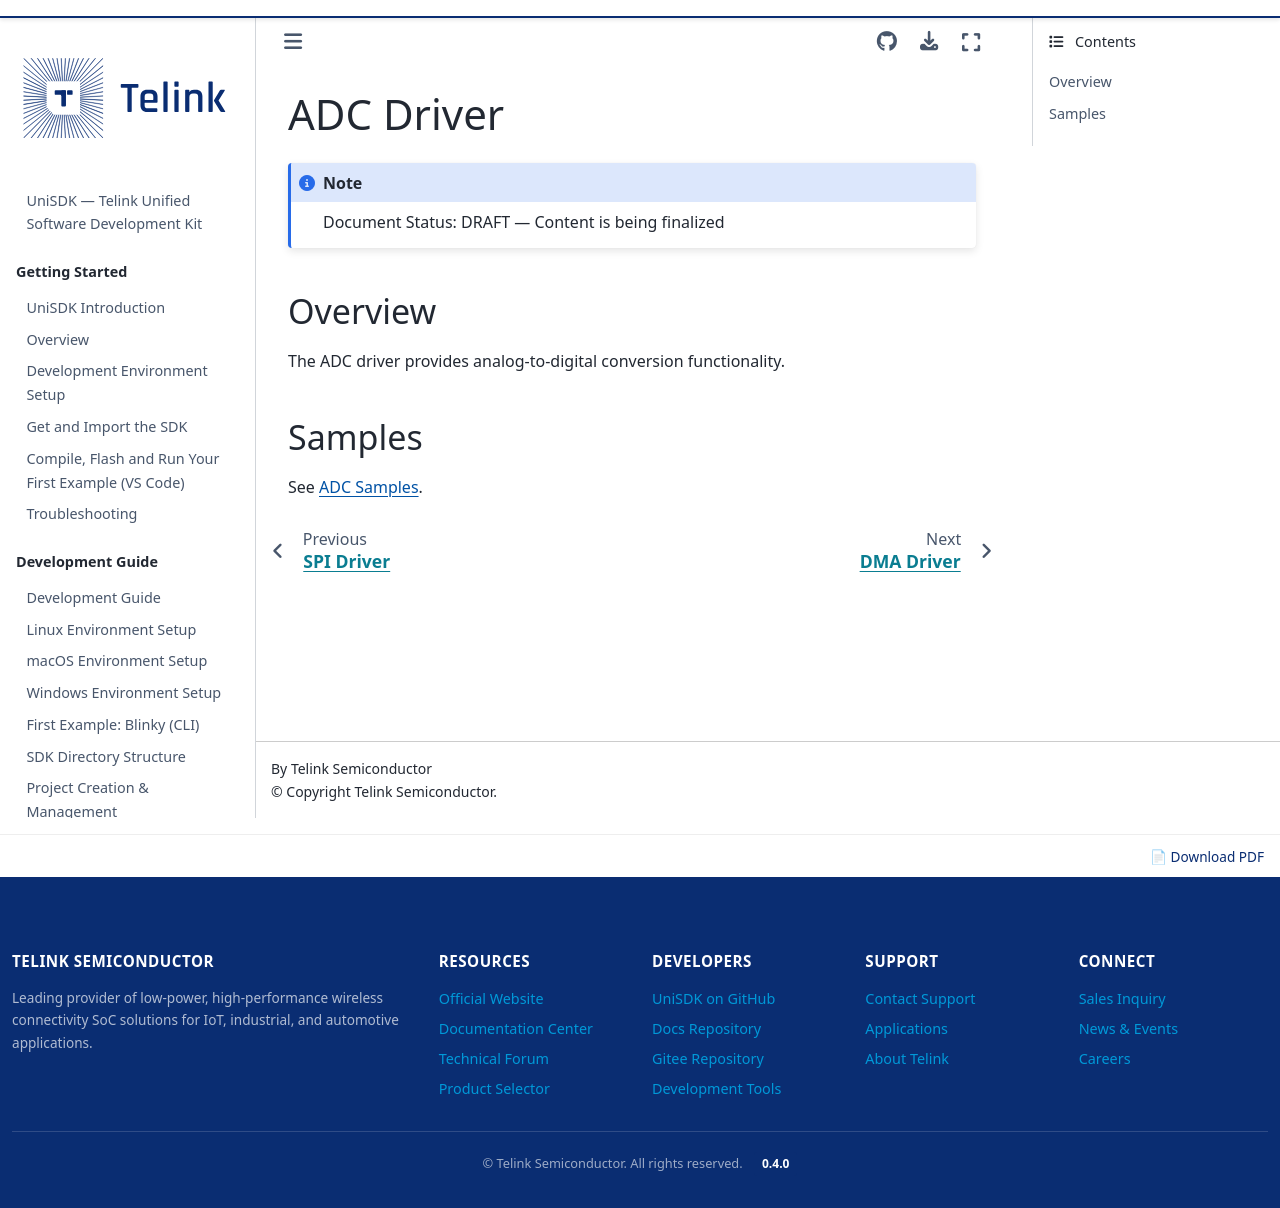

repository: telink-semi/unisdk-doc · page: en/0.4.0/peripherals/adc.html · generator: sphinx

---
title: ADC Driver
status: DRAFT
---

# ADC Driver

:::{note} Document Status: DRAFT — Content is being finalized
:::

## Overview

The ADC driver provides analog-to-digital conversion functionality.

## Samples

See [ADC Samples](../samples/adc.md).
